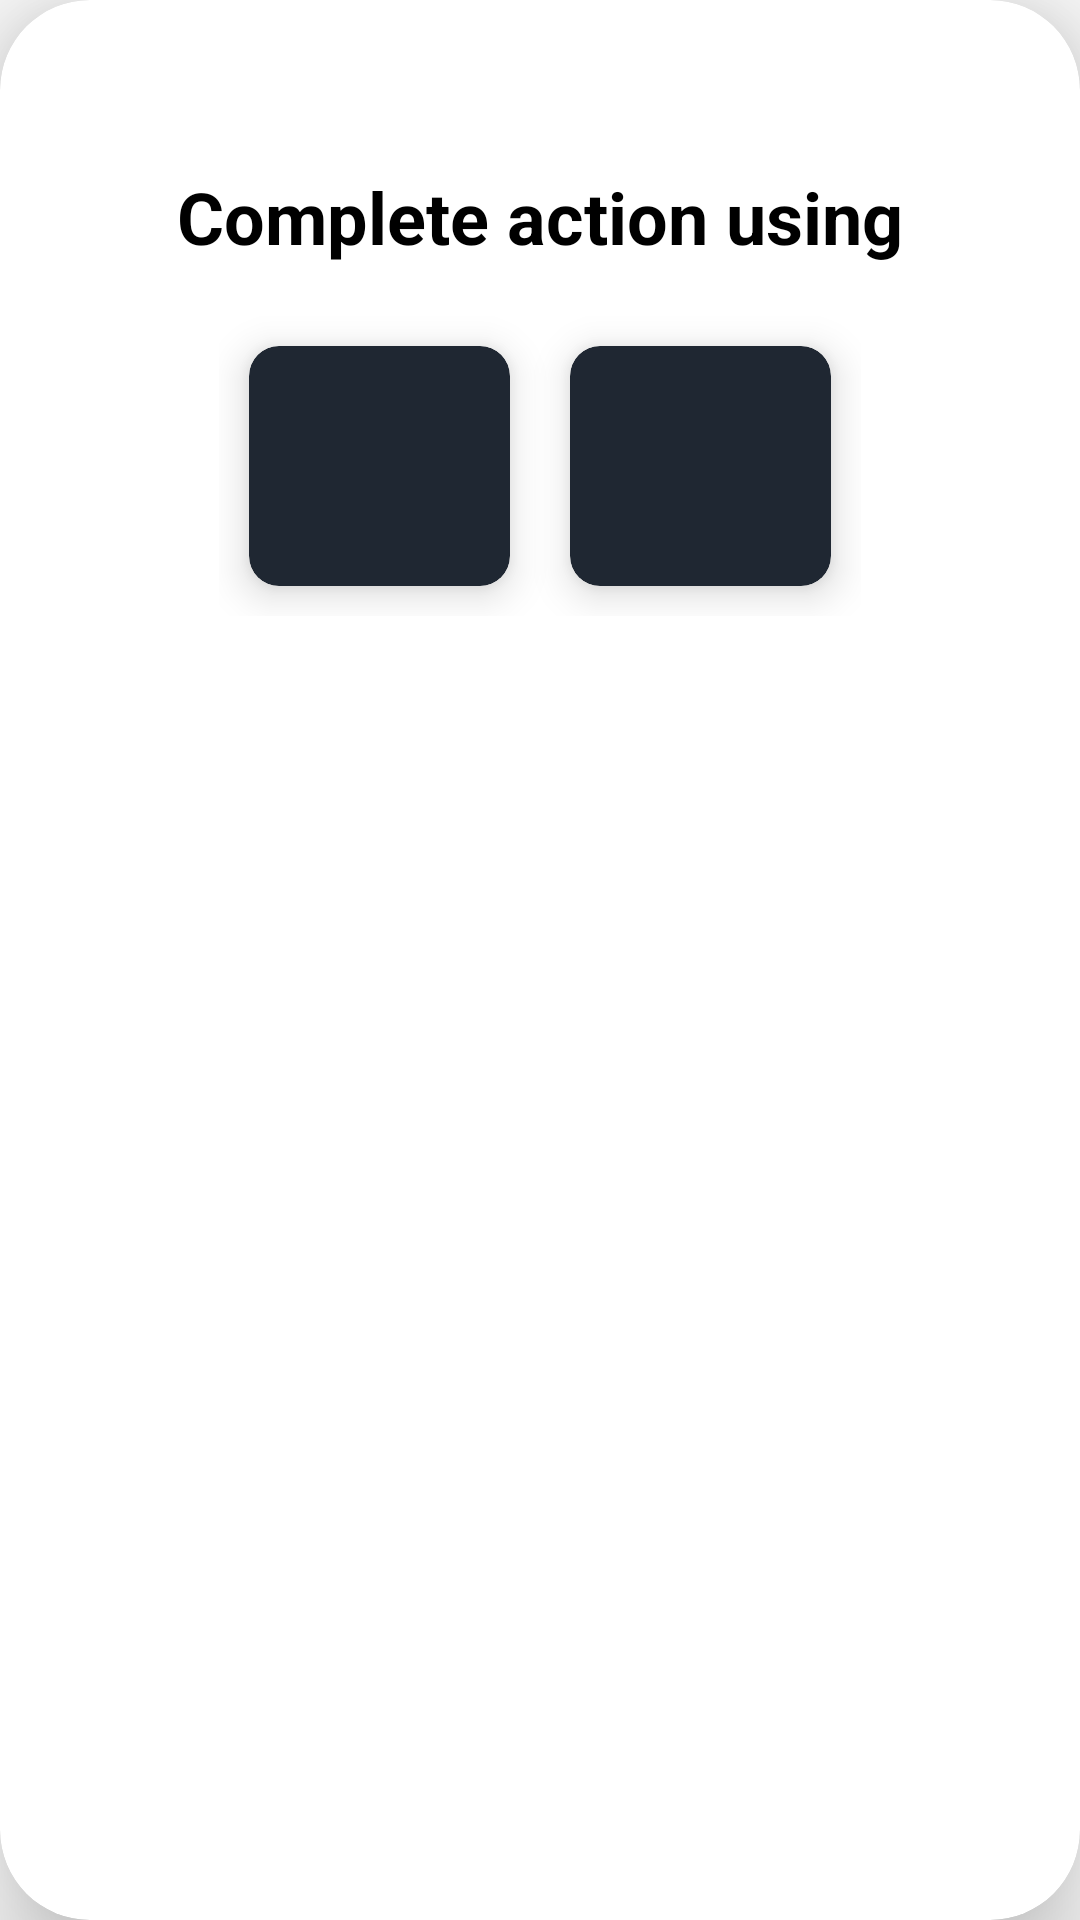

This screen was rendered from an Android layout file. Write that file and the resources it references.
<!-- AndroidManifest.xml: application theme NoActionBar -->
<!-- res/layout/layout_chooser.xml -->
<?xml version="1.0" encoding="utf-8"?>
<androidx.cardview.widget.CardView xmlns:android="http://schemas.android.com/apk/res/android"
    android:layout_width="match_parent"
    android:layout_height="wrap_content"
    xmlns:app="http://schemas.android.com/apk/res-auto"
    android:layout_margin="10dp"
    app:cardCornerRadius="30dp"
    app:cardElevation="20dp">

    <LinearLayout
        android:layout_width="match_parent"
        android:layout_height="match_parent"
        android:orientation="vertical"
        android:layout_margin="16dp"
        android:padding="40dp">

        <TextView
            android:layout_width="match_parent"
            android:layout_height="wrap_content"
            android:text="Complete action using"
            android:textSize="24sp"
            android:textStyle="bold"
            android:textColor="@color/black"
            android:gravity="center"/>

        <LinearLayout
            android:layout_width="match_parent"
            android:layout_height="wrap_content"
            android:orientation="horizontal"
            android:weightSum="2"
            android:padding="7dp"
            android:layout_margin="10dp">

            <androidx.cardview.widget.CardView
                android:id="@+id/Camera"
                android:layout_width="wrap_content"
                android:layout_height="wrap_content"
                app:cardBackgroundColor="#1f2732"
                app:cardElevation="8dp"
                android:layout_margin="10dp"
                android:layout_weight="1"
                app:cardCornerRadius="10dp"
                >


                <ImageView
                    android:layout_width="60dp"
                    android:layout_height="60dp"
                    android:padding="10dp"
                    android:layout_gravity="center"
                    android:layout_margin="10dp"
                    android:layout_weight="1"
                    android:src="@drawable/ic_baseline_photo_camera_24"
                    />

            </androidx.cardview.widget.CardView>



            <androidx.cardview.widget.CardView
                android:id="@+id/Gallery"
                android:layout_width="wrap_content"
                android:layout_height="wrap_content"
                app:cardBackgroundColor="#1f2732"
                app:cardElevation="8dp"
                android:layout_margin="10dp"
                android:layout_weight="1"
                app:cardCornerRadius="10dp"
                >


                <ImageView
                    android:layout_width="60dp"
                    android:layout_height="60dp"
                    android:padding="10dp"
                    android:layout_gravity="center"
                    android:layout_margin="10dp"
                    android:layout_weight="1"
                    android:src="@drawable/ic_baseline_photo_library_24"
                    />

            </androidx.cardview.widget.CardView>





        </LinearLayout>



    </LinearLayout>

</androidx.cardview.widget.CardView>
<!-- resources referenced by this layout -->
<resources>
  <color name="black">#FF000000</color>
  <style name="NoActionBar" parent="@style/Theme.AppCompat.Light.NoActionBar">
              <item name="android:windowNoTitle">true</item>
              <item name="android:windowActionBar">false</item>
              <item name="android:windowFullscreen">true</item>
              <item name="android:windowContentOverlay">@null</item>
          </style>
</resources>
